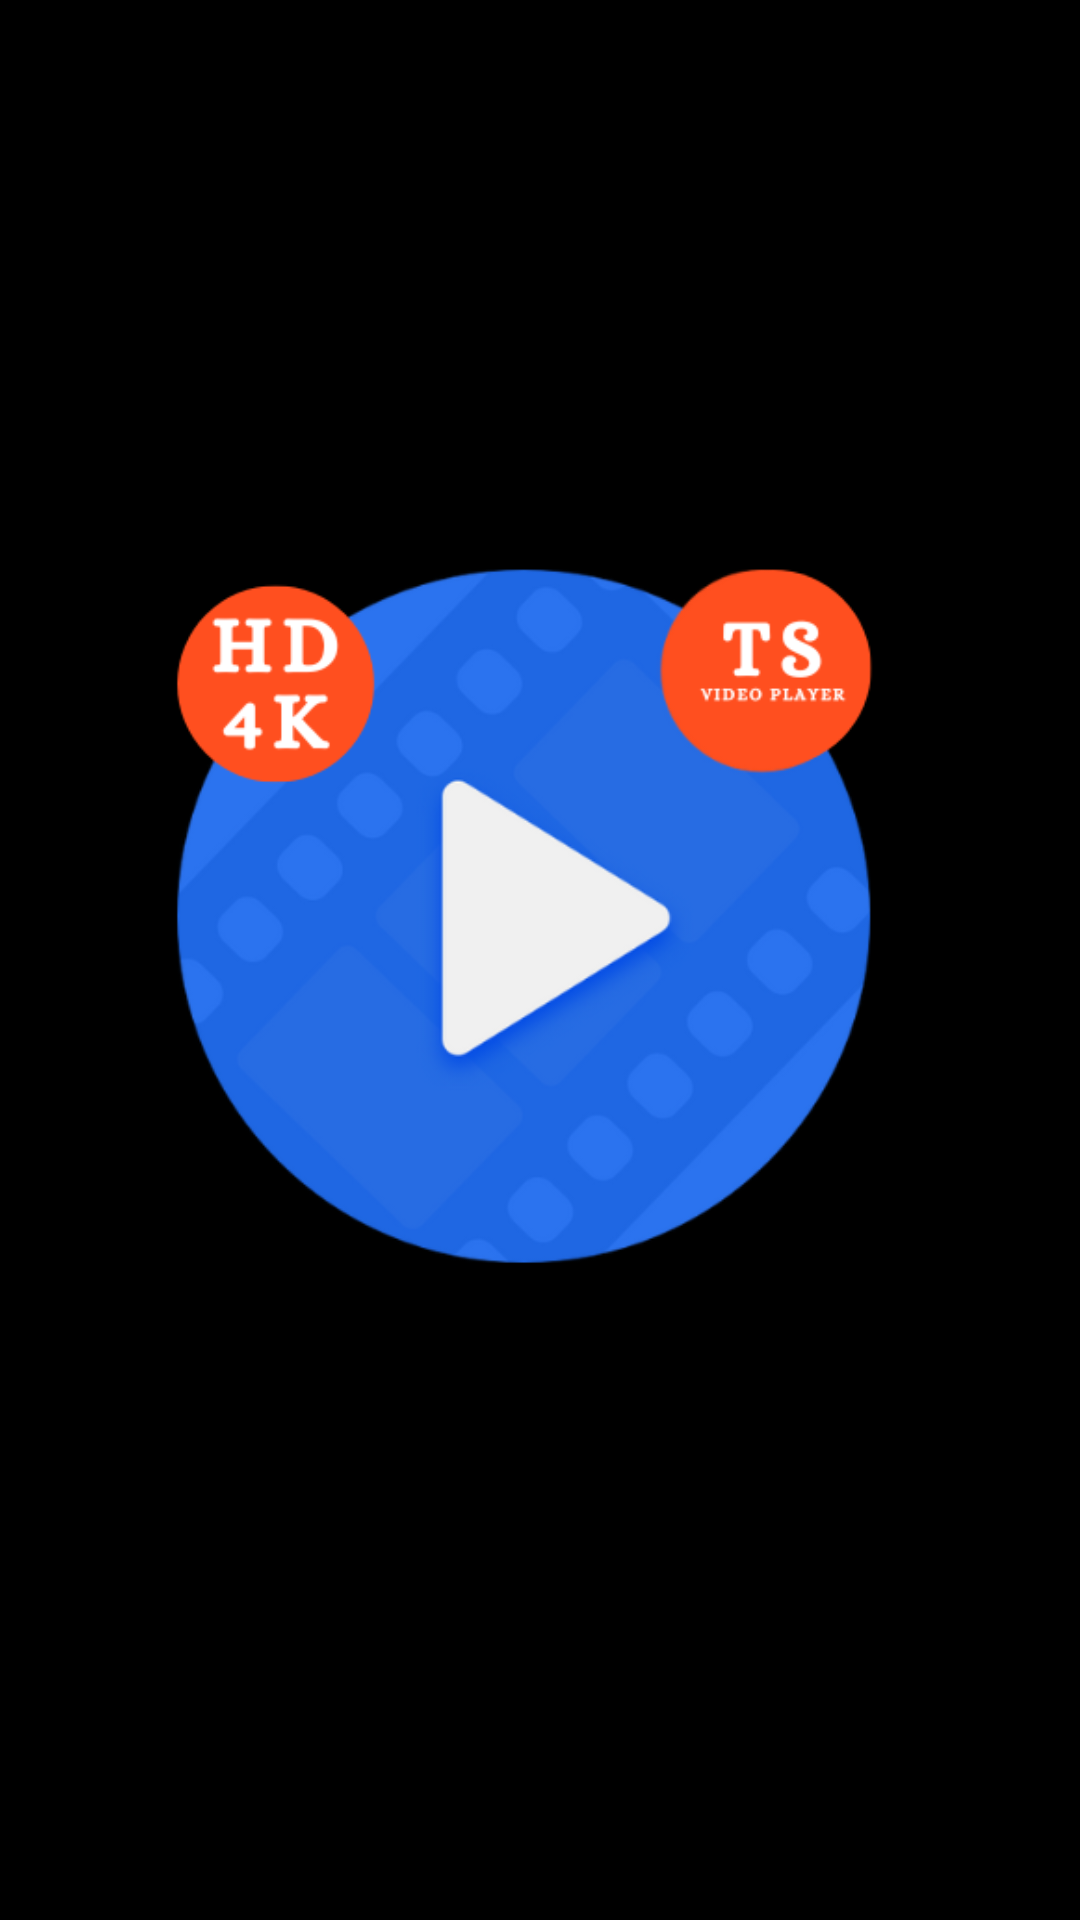

Here is an Android app screen rendered from its layout file. Give the layout XML and the strings, colors and styles it references.
<!-- AndroidManifest.xml: application theme Theme.MediaPlayer -->
<!-- res/layout/activity_splashscreen.xml -->
<?xml version="1.0" encoding="utf-8"?>
<androidx.constraintlayout.widget.ConstraintLayout xmlns:android="http://schemas.android.com/apk/res/android"
    xmlns:app="http://schemas.android.com/apk/res-auto"
    xmlns:tools="http://schemas.android.com/tools"
    android:layout_width="match_parent"
    android:layout_height="match_parent"
    tools:context=".SplashScreenActivity">

    <ImageView
        android:id="@+id/imageView5"
        android:layout_width="317dp"
        android:layout_height="354dp"
        android:src="@drawable/ic_logo"
        app:layout_constraintBottom_toBottomOf="parent"
        app:layout_constraintEnd_toEndOf="parent"
        app:layout_constraintHorizontal_bias="0.498"
        app:layout_constraintStart_toStartOf="parent"
        app:layout_constraintTop_toTopOf="parent"
        app:layout_constraintVertical_bias="0.467" />



</androidx.constraintlayout.widget.ConstraintLayout>
<!-- resources referenced by this layout -->
<resources>
  <!-- drawable ic_logo: png bitmap (drawable, 57229 bytes) -->
  <style name="Theme.MediaPlayer" parent="Theme.MaterialComponents.DayNight.DarkActionBar">
          
          <item name="colorPrimary">@color/purple_500</item>
          <item name="colorPrimaryVariant">@color/purple_700</item>
          <item name="colorOnPrimary">@color/white</item>
          
          <item name="colorSecondary">@color/teal_200</item>
          <item name="colorSecondaryVariant">@color/teal_700</item>
          <item name="colorOnSecondary">@color/black</item>
          
          <item name="android:statusBarColor">@color/black</item>
          <item name="android:windowBackground">@color/black</item>
  
          
      </style>
  <color name="purple_500">#FF6200EE</color>
  <color name="purple_700">#FF3700B3</color>
  <color name="white">#FFFFFFFF</color>
  <color name="teal_200">#FF03DAC5</color>
  <color name="teal_700">#FF018786</color>
  <color name="black">#FF000000</color>
</resources>
